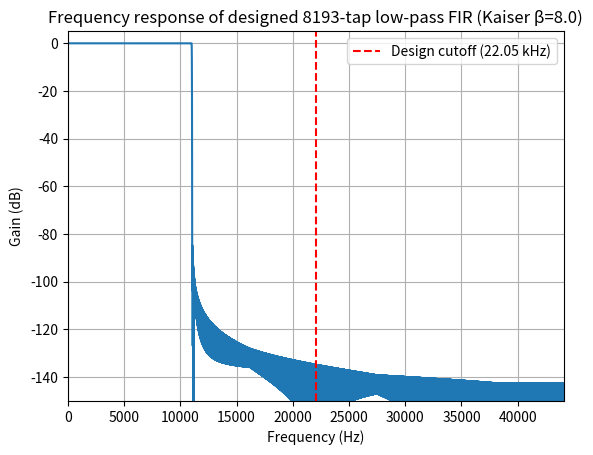

Write the Python code that produced this figure.
import scipy.signal as signal
import numpy as np
import os
import matplotlib.pyplot as plt

numtaps = 8193
beta = 8.0          # Kaiser beta: 8 gives ~80–90+ dB attenuation with very narrow transition
                    # (increase to 10–12 for even more stopband rejection if desired)

# Generate high-quality linear-phase low-pass FIR filter
# (cutoff exactly at 0.5 * Nyquist → identical coeffs for both 88.2 kHz and 96 kHz)
h = signal.firwin(numtaps, cutoff=0.25, window=('kaiser', beta), pass_zero=True, scale=True)

print("DC gain (should be ≈1):", np.sum(h))
print(f"{numtaps}-tap coefficients ready for both 88.2 kHz and 96 kHz pipelines.")

# Save coefficients in the exact format you use
c_filename = "lowpass_half_8193.txt"
if os.path.exists(c_filename):
    os.remove(c_filename)

with open(c_filename, "w") as f:
    f.write(f"{numtaps}\n")
    for i in range(numtaps):
        f.write(f"{h[i]:.18f}\n")

print(f"✅ Coefficients saved to {c_filename}")

# Plot frequency response (example at 88.2 kHz)
fs = 88200.0
cutoff = fs / 4.0

w, h_resp = signal.freqz(h, worN=4097*4)
freq = w * fs / (2 * np.pi)

plt.plot(freq, 20 * np.log10(np.abs(h_resp)))
plt.axvline(cutoff, color='r', linestyle='--', label=f'Design cutoff ({cutoff/1000:.2f} kHz)')
plt.title(f"Frequency response of designed {numtaps}-tap low-pass FIR (Kaiser β={beta})")
plt.xlabel("Frequency (Hz)")
plt.ylabel("Gain (dB)")
plt.xlim(0, fs/2)
plt.ylim(-150, 5)
plt.grid(True)
plt.legend()
plt.show()
